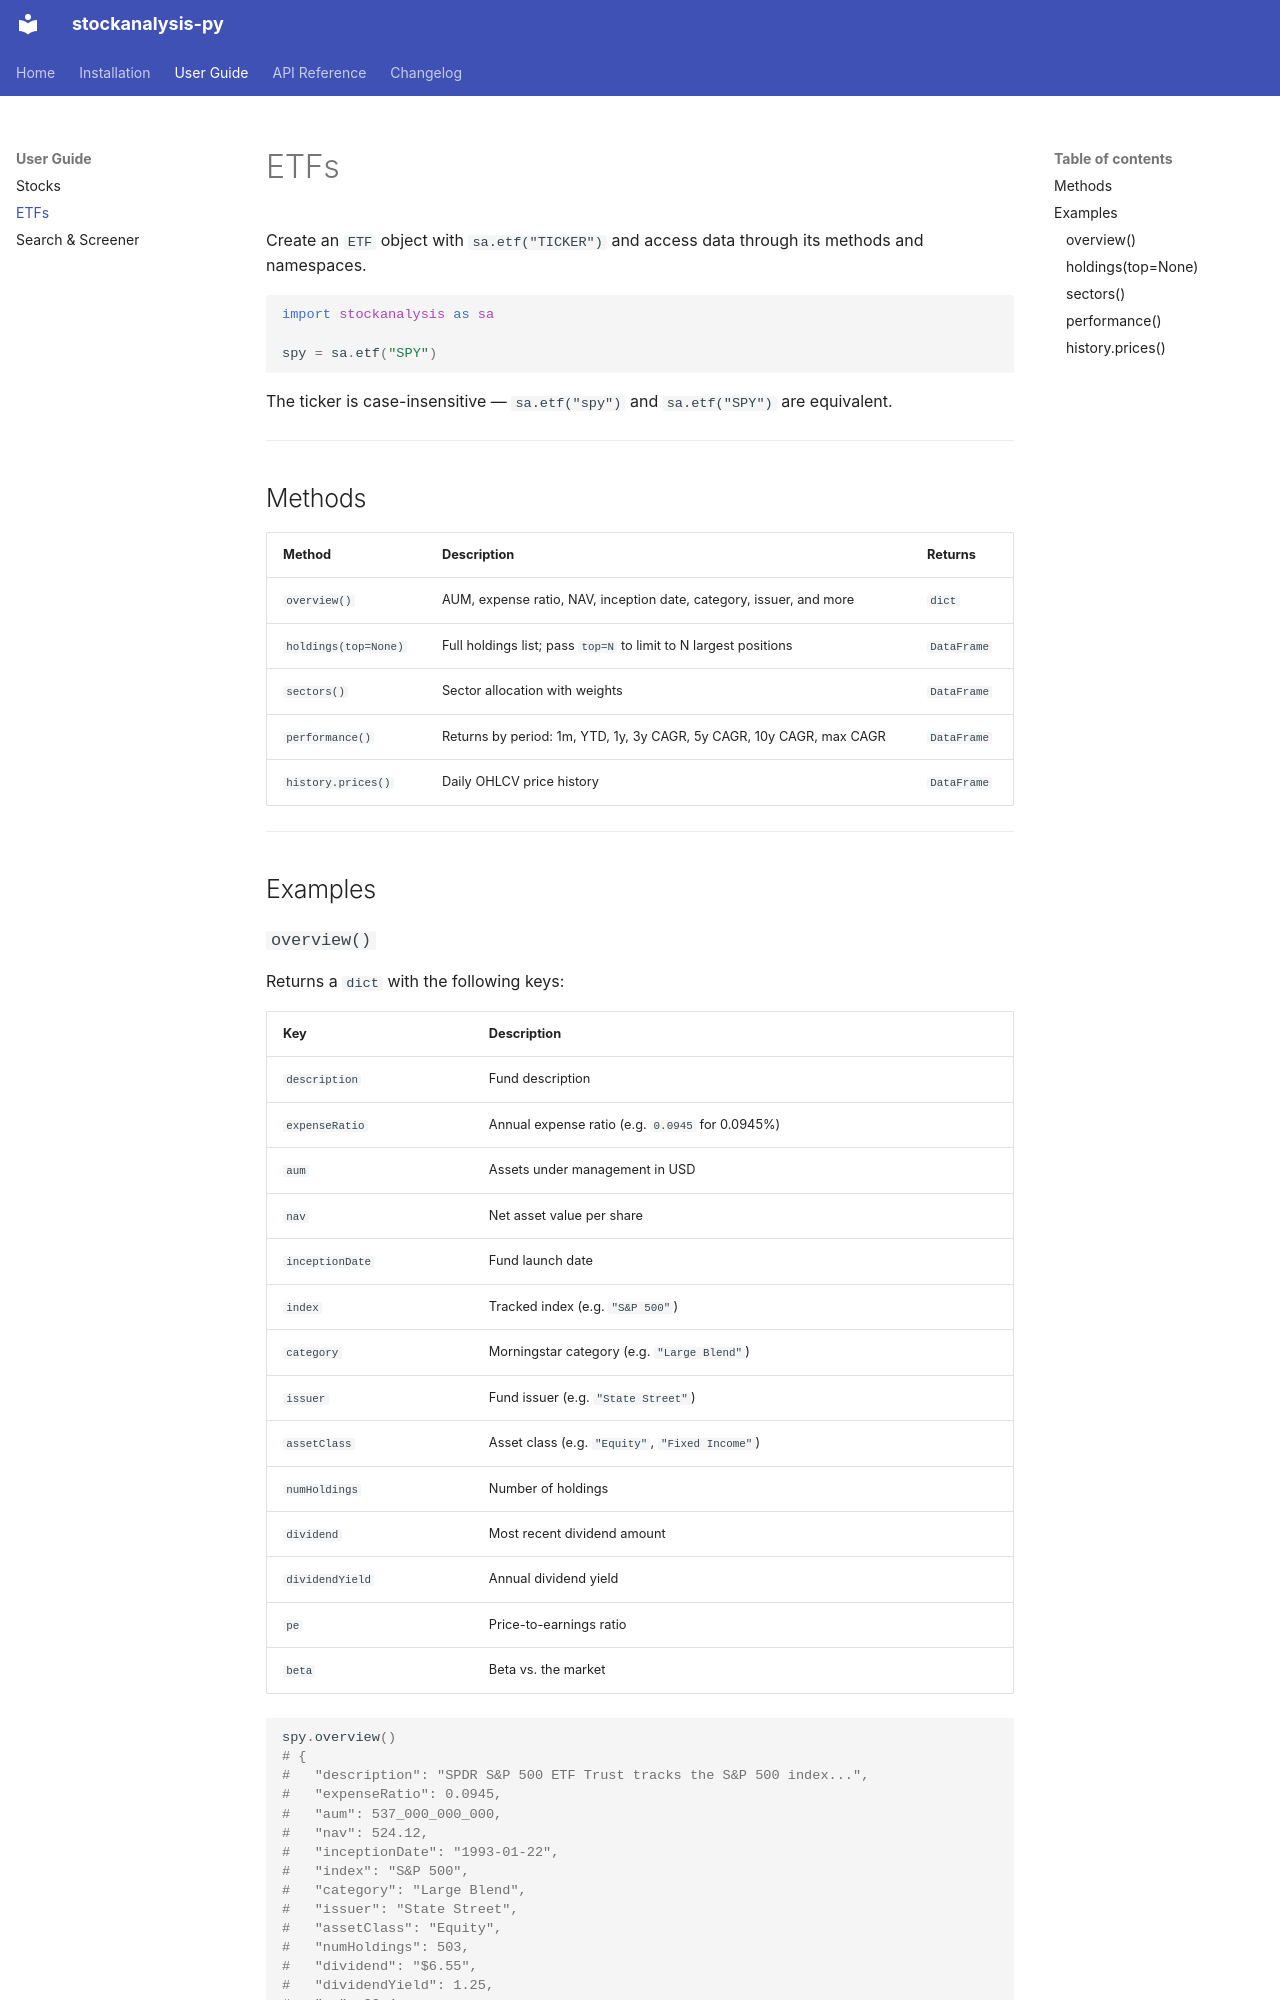

repository: jesuspb2/stockanalysis-py · page: etfs/index.html · generator: mkdocs

# ETFs

Create an `ETF` object with `sa.etf("TICKER")` and access data through its methods and namespaces.

```python
import stockanalysis as sa

spy = sa.etf("SPY")
```

The ticker is case-insensitive — `sa.etf("spy")` and `sa.etf("SPY")` are equivalent.

---

## Methods

| Method | Description | Returns |
|---|---|---|
| `overview()` | AUM, expense ratio, NAV, inception date, category, issuer, and more | `dict` |
| `holdings(top=None)` | Full holdings list; pass `top=N` to limit to N largest positions | `DataFrame` |
| `sectors()` | Sector allocation with weights | `DataFrame` |
| `performance()` | Returns by period: 1m, YTD, 1y, 3y CAGR, 5y CAGR, 10y CAGR, max CAGR | `DataFrame` |
| `history.prices()` | Daily OHLCV price history | `DataFrame` |

---

## Examples

### `overview()`

Returns a `dict` with the following keys:

| Key | Description |
|---|---|
| `description` | Fund description |
| `expenseRatio` | Annual expense ratio (e.g. `0.0945` for 0.0945%) |
| `aum` | Assets under management in USD |
| `nav` | Net asset value per share |
| `inceptionDate` | Fund launch date |
| `index` | Tracked index (e.g. `"S&P 500"`) |
| `category` | Morningstar category (e.g. `"Large Blend"`) |
| `issuer` | Fund issuer (e.g. `"State Street"`) |
| `assetClass` | Asset class (e.g. `"Equity"`, `"Fixed Income"`) |
| `numHoldings` | Number of holdings |
| `dividend` | Most recent dividend amount |
| `dividendYield` | Annual dividend yield |
| `pe` | Price-to-earnings ratio |
| `beta` | Beta vs. the market |

```python
spy.overview()
# {
#   "description": "SPDR S&P 500 ETF Trust tracks the S&P 500 index...",
#   "expenseRatio": 0.0945,
#   "aum": 537_000_000_000,
#   "nav": 524.12,
#   "inceptionDate": "1993-01-22",
#   "index": "S&P 500",
#   "category": "Large Blend",
#   "issuer": "State Street",
#   "assetClass": "Equity",
#   "numHoldings": 503,
#   "dividend": "$6.55",
#   "dividendYield": 1.25,
#   "pe": 22.4,
#   "beta": 1.0,
# }
```
